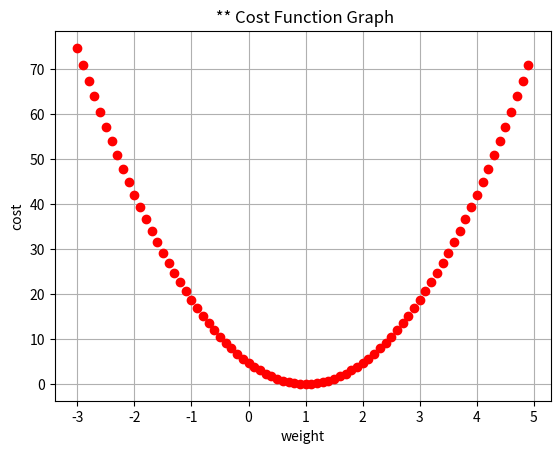

Reproduce this figure in Python.
def AND(x1,x2):
    w1,w2,theta = 0.5,0.5,0.5
    tmp = w1*x1 + w2*x2
    if tmp <= theta : # 임계가
        return 0
    elif tmp > theta:
        return 1
    
print(AND(0,0))    
print(AND(0,1))    
print(AND(1,0))
print(AND(1,1))        

def NAND(x1,x2):
    w1,w2,theta = 0.5,0.5,0.5
    tmp = w1*x1 + w2*x2
    if tmp <= theta : # 임계가
        return 1
    elif tmp > theta:
        return 0
    
print(NAND(0,0))    
print(NAND(0,1))    
print(NAND(1,0))
print(NAND(1,1))  

def OR(x1,x2):
    w1,w2,theta = 0.5,0.5,0.4
    tmp = w1*x1 + w2*x2
    if tmp <= theta : # 임계가
        return 0
    elif tmp > theta:
        return 1
    
print(OR(0,0))    
print(OR(0,1))    
print(OR(1,0))
print(OR(1,1))  

# 단층 퍼셉트론의 한계
# XOR Problem : 아무리 학습시켜도 weight을 구할 수 가 없음
# def XOR(x1,x2):
#     w1,w2,theta = _,_,_
#     tmp = w1*x1 + w2*x2
#     if tmp <= theta :  # 임계값
#         return 0
#     elif tmp > theta:
#         return 1

# print(XOR(0,0))    # 0 
# print(XOR(0,1))    # 1
# print(XOR(1,0))    # 1
# print(XOR(1,1))    # 0

# XOR Problem : 서로 다른 weight을 갖는 다층신경망을 사용하여 해결
def XOR(x1,x2):
    s1 = NAND(x1,x2)
    s2 = OR(x1,x2)
    y = AND(s1,s2)
    return y

print(XOR(0,0))    # 0 
print(XOR(0,1))    # 1
print(XOR(1,0))    # 1
print(XOR(1,1))    # 0

# 비용 함수의 구현
import numpy as np
import pandas as pd
import matplotlib.pyplot as plt

def cost(x,y,w):
    c = 0
    for k in range(len(x)):
        hx = w * x[k]          # 예측함수(방정식)
        loss = (hx - y[k])**2  # (예측값 - 실제값)^2
        c += loss              # c = c + loss
    return c/len(x)            # 평균 제곱 오차
    
x = [1,2,3]
y = [1,2,3]

print('w:-1, cost:', cost(x,y,-1)) # hx = [-1,-2,-3], cost: 18.666666666666668
print('w:0, cost:', cost(x,y,0)) # hx = [0,0,0], cost: 4.666666666666667
print('w:1, cost:', cost(x,y,1)) # hx = [1,2,3], cost: 0.0,  최저점
print('w:2, cost:', cost(x,y,2)) # hx = [2,4,6], cost: 4.666666666666667
print('w:3, cost:', cost(x,y,3)) # hx = [2,4,6], cost: 18.666666666666668

# 비용함수의 시각화 : x축은 weight, y축은 cost로 하는 2차 함수, 포물선의 방정식
for k in range(-30,50):
    w = k/10
    c = cost(x,y,w)
#   print(w,c)
    plt.plot(w,c,'ro')  # 'r':red , 'o': 점으로 출력

plt.title(' ** Cost Function Graph')    
plt.xlabel('weight')    
plt.ylabel('cost')
plt.grid()
plt.show()       

# 경사 하강법 알고리즘 함수 구현, 미분 적용
def gradient_descent(x,y,w):
    c = 0
    for k in range(len(x)):
        hx = w*x[k]
        loss = (hx - y[k])*x[k]   # 곱하기 2를 생략한 비용함수의 미분
        # 비용함수의 미분 : cost(w) = (w*x[k] - y[k])^2 의 미분
        # cost(w) = w^2 * x[k]^2 - 2*w*x[k]*y[k] + y[k]^2
        # cost'(w) = 2*w*x[k]^2 - 2*x[k]*y[k] = 2*x[k]*(w*x[k] - y[k])
        # =  2*x[k]*(hx - y[k])
        c += loss
    return c/len(x)

# x = [1,2,3]
# y = [1.2,3.2,5.4]

# 학습 시작(train,fit) 시작
print('--------------------- start learning!!')
w , old = 10, 100
for k in range(1000):
    c = cost(x,y,w)
    grad = gradient_descent(x,y,w)
    w -= 0.1* grad   # 0.1:학습율(learning rate),하이퍼 파라메터,가중치의 업데이트실행
    print('[%03d]'%k,'cost:',c,'old:',old,'weight:',w)
#   if c == old : # cost의 변화가 없을때
    if c >= old and abs(c - old) < 1.0e-15: # cost가 1.0e-15값 보다도 더 줄지 않을 때
        break
    old = c
print('--------------------- end learning!!')
print('weight:',w,'train:',k+1,'회')
    


def cost(x,y,w):
    c = 0
    for k in range(len(x)):
        hx = w * x[k]          
        loss = (hx - y[k])**2 
        c += loss              
    return c/len(x)            


def gradient_descent(x,y,w):
    c = 0
    for k in range(len(x)):
        hx = w*x[k]
        loss = (hx - y[k])*x[k]   
        # 비용함수의 미분 : cost(w) = (w*x[k] - y[k])^2 의 미분
        # cost(w) = w^2 * x[k]^2 - 2*w*x[k]*y[k] + y[k]^2
        # cost'(w) = 2*w*x[k]^2 - 2*x[k]*y[k] = 2*x[k]*(w*x[k] - y[k])
        # =  2*x[k]*(hx - y[k])
        c += loss
    return c/len(x)


def fit(x,y):
    print('--------------------- start learning!!')
    w , old = 10, 100
    for k in range(1000):
        c = cost(x,y,w)
        grad = gradient_descent(x,y,w)
        w -= 0.1* grad   
        print('[%03d]'%k,'cost:',c,'old:',old,'weight:',w)
   
        if c >= old and abs(c - old) < 1.0e-15: 
            break
        old = c
    print('--------------------- end learning!!')
    return w


def predict(x,w):
    hx = w*np.array(x)
    return list(hx)


def get_accuaracy(x_test,y_test,w):
    y_pred = predict(x_test,w)
    print(y_pred)
    correct = 0
    for k,_ in enumerate(y_test) :
        if y_test[k] == y_pred[k] :  
            correct += 1
    accuracy = round(correct/len(y_test),2)  
    return accuracy                


def get_rmse(x_test,y_test,w):
    y_pred = predict(x_test,w)
    print(y_pred)
    squared_error = 0
    for k,_ in enumerate(y_test):
        squared_error += (y_pred[k] - y_test[k])**2  
    mse = squared_error/len(y_test)   
    rmse = np.sqrt(mse)               
    return rmse    


x_train = [1,2,3,4,5]
y_train = [2,4,6,8,10]

w = fit(x_train,y_train)  
print('weight:',w)  


x_pred = [6,7,8,9,10]   
y_pred = predict(x_pred,w)
print('y_pred:',y_pred)



x_test = [10,20,30]
# y_test = [20,40,60]
y_test = [20,40,70]
accuracy = get_accuaracy(x_test,y_test,w)
print('Accuracy:',accuracy)  


x_test = [10,20,30]
# y_test = [20,40,60]
y_test = [20,40,70]
rmse = get_rmse(x_test,y_test,w)
print('RMSE:',rmse)     



class LinearRegression:
    def __init__(self,weight=10):
        self.w = weight
        print('LinearRegression 생성자')
        
 
    def cost(self,x,y) :
        c = 0
        for k in range(len(x)):
            hx = self.w * x[k]     
            loss = (hx - y[k])**2  
            c += loss
        return c/len(x)           


    def gradient_descent(self,x,y):
        c = 0
        for k in range(len(x)):
            hx = self.w*x[k] 
            loss = (hx - y[k])*x[k]     
            c += loss
           
        return c/len(x)

   
    def fit(self,x,y):
        print('----------- start learning!!')
        old =  100
        for k in range(1000):
            c = self.cost(x,y)
            grad = self.gradient_descent(x,y)
            self.w -= 0.1*grad 
            print('[%03d]'%k,'cost:',c,'old:',old,'weight:',self.w)

            if c >= old and abs(c - old) < 1.0e-15: 
                break
            old = c
        print('----------- end learning!!')  
#         return self.w


    def predict(self,x):
        hx = self.w*np.array(x)
        return list(hx)

    def get_accuaracy(self,x_test,y_test):
        y_pred = self.predict(x_test)
        print(y_pred)
        correct = 0
        for k,_ in enumerate(y_test) :
            if y_test[k] == y_pred[k] :  
                correct += 1
        accuracy = round(correct/len(y_test),2)  
        return accuracy                

  
    def get_rmse(self,x_test,y_test):
        y_pred = self.predict(x_test)
        print(y_pred)
        squared_error = 0
        for k,_ in enumerate(y_test):
            squared_error += (y_pred[k] - y_test[k])**2  
        mse = squared_error/len(y_test)   
        rmse = np.sqrt(mse)              
        return rmse    



x_train = [1,2,3,4,5]
y_train = [2,4,6,8,10]

lr = LinearRegression()  
lr.fit(x_train,y_train) 
print('weight:',lr.w)    


x_pred = [6,7,8,9,10]  
y_pred = lr.predict(x_pred)  
print('y_pred:',y_pred)


x_test = [10,20,30]
# y_test = [20,40,60]
y_test = [20,40,70]

accuracy = lr.get_accuaracy(x_test,y_test)  
print('Accuarcy:',accuracy)  

# 회귀 모델인 경우
x_test = [10,20,30]
# y_test = [20,40,60]
y_test = [20,40,70]

rmse = lr.get_rmse(x_test,y_test)  
print('RMSE:',rmse) 

